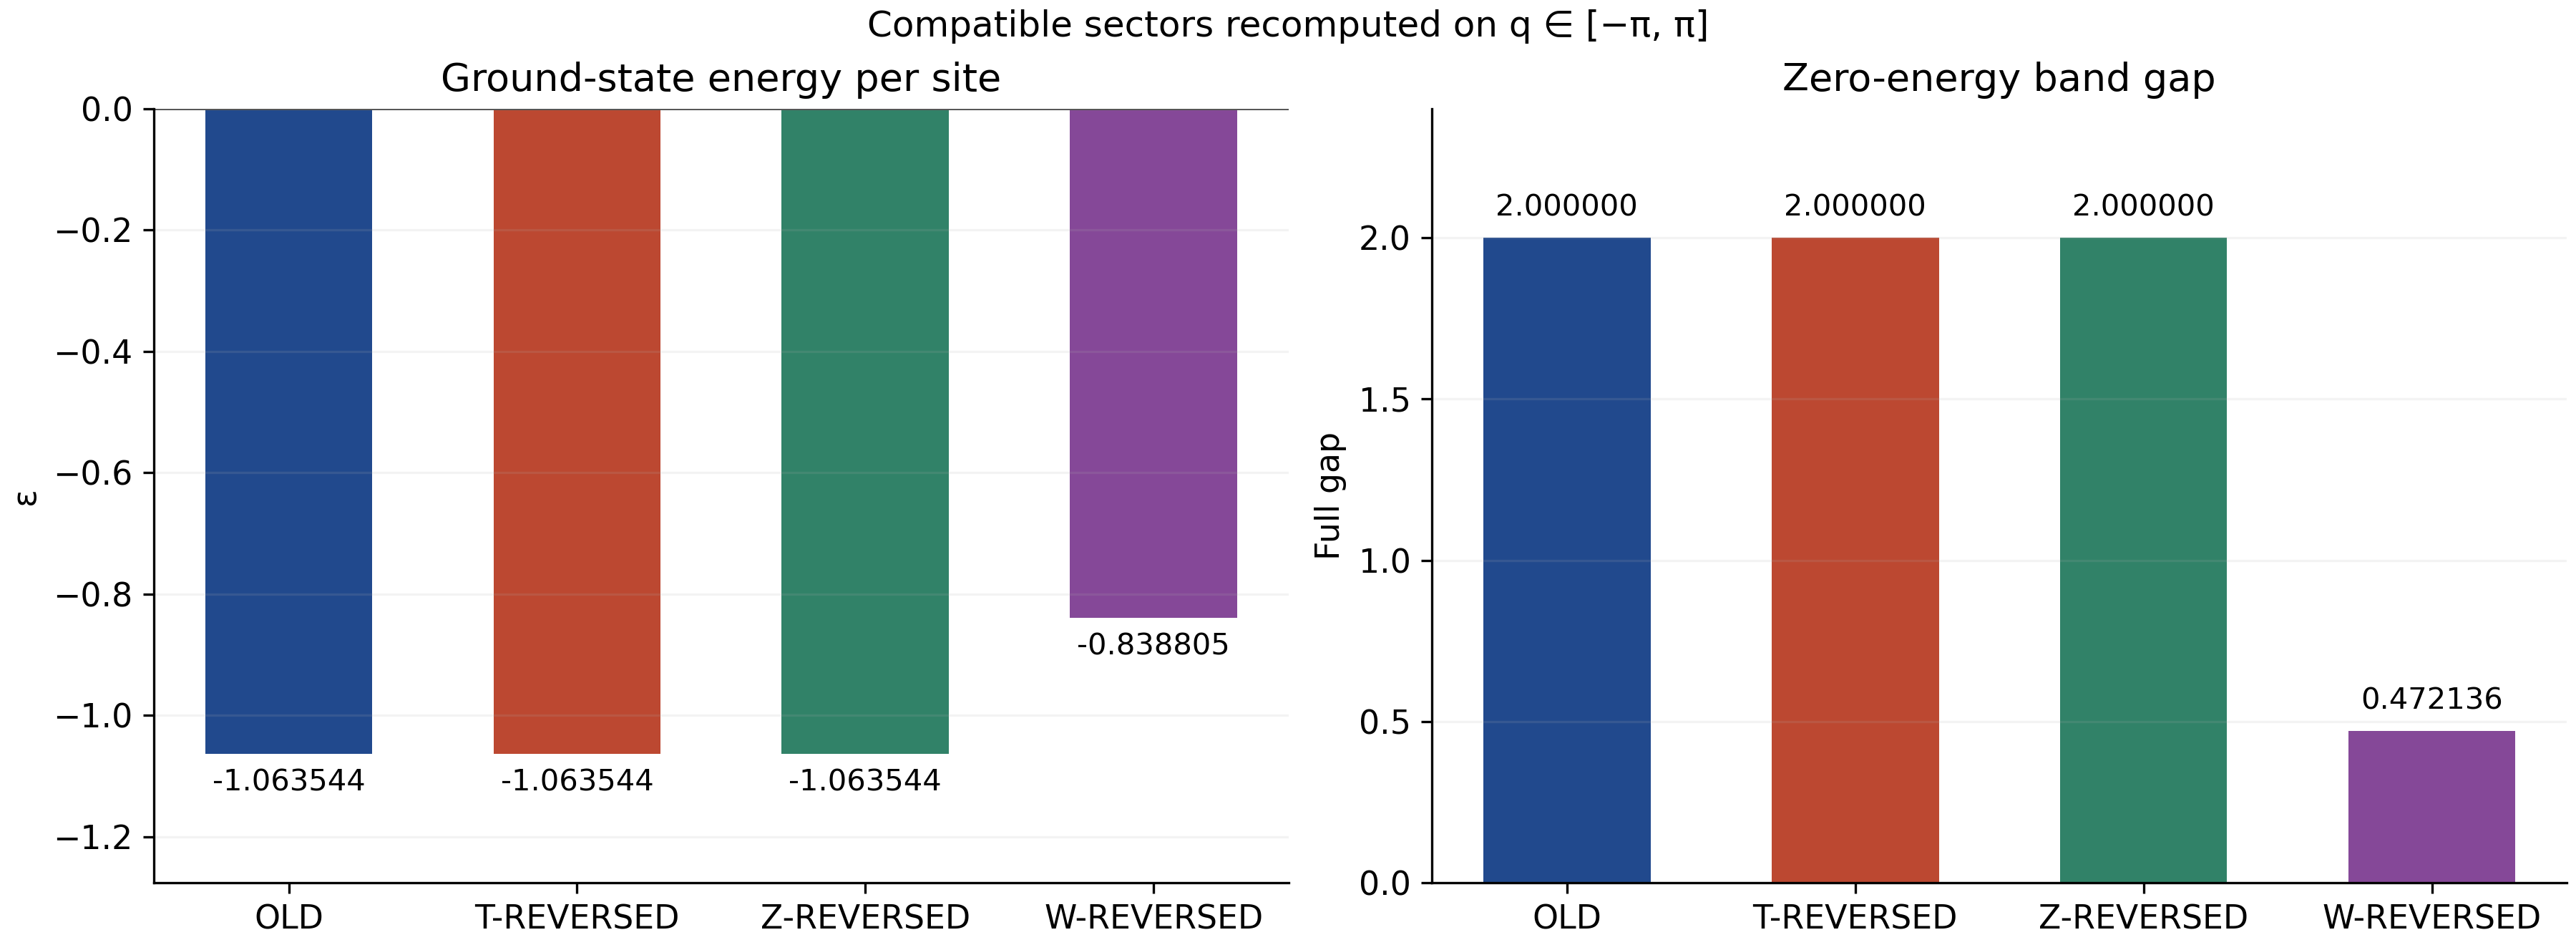

Source data for this figure (header and first rows):
sector, epsilon, absolute_energy_uncertainty, min_abs_E, zero_energy_band_gap, q_min, q_max, status, changed_u, flux_pattern, Delta_epsilon_relative_to_OLD, spectral_classification, script_sha256_json, metadata_json
OLD, -1.064, 1e-11, 1, 2, -3.142, 3.142, recomputed and finite-chain validated, none, +1,+1,+1,+1,+1,+1,+1,+1, 0.0, gapped, {"audit_explicit_majoranas.py":"49b0d812…, {"BZ_width":6.283185307179586,"Kt":1.0,"…
T-REVERSED, -1.064, 1e-11, 1, 2, -3.142, 3.142, recomputed and finite-chain validated, u13t,u24t, +1,+1,-1,-1,+1,+1,-1,-1, -2.220446049250313e-16, gapped, {"audit_explicit_majoranas.py":"49b0d812…, {"BZ_width":6.283185307179586,"Kt":1.0,"…
Z-REVERSED, -1.064, 1e-11, 1, 2, -3.142, 3.142, recomputed and finite-chain validated, u42z,u31z, -1,-1,+1,+1,-1,-1,+1,+1, -2.220446049250313e-16, gapped, {"audit_explicit_majoranas.py":"49b0d812…, {"BZ_width":6.283185307179586,"Kt":1.0,"…
W-REVERSED, -0.8388, 1e-11, 0.2361, 0.4721, -3.142, 3.142, recomputed and finite-chain validated, u43w,u12w, +1,+1,+1,+1,-1,-1,-1,-1, 0.2247, gapped, {"audit_explicit_majoranas.py":"49b0d812…, {"BZ_width":6.283185307179586,"Kt":1.0,"…
